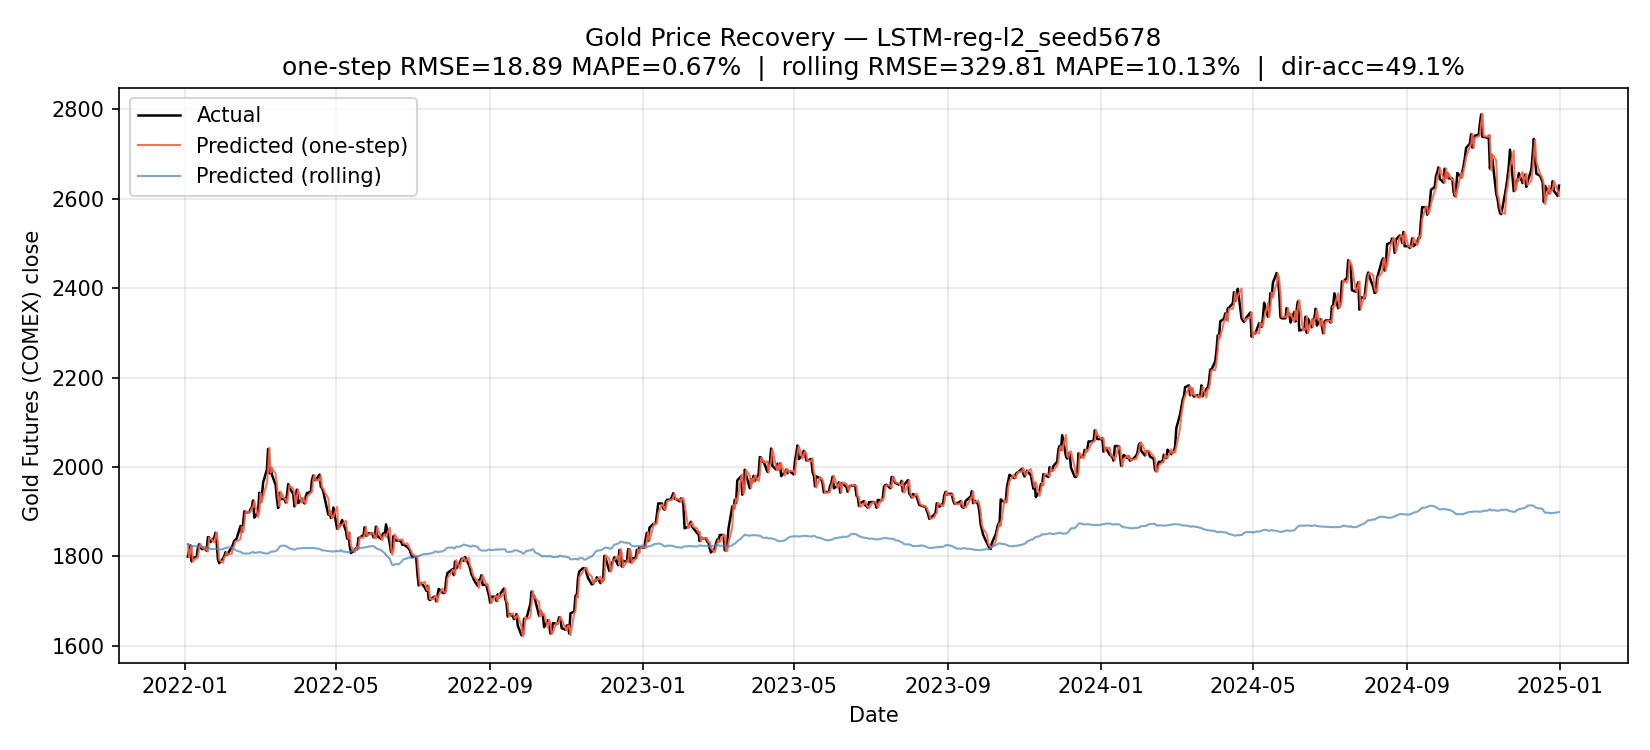

The table this chart was drawn from, first rows:
Date, y_true, y_pred, price_true, price_prev_true, price_pred_one_step, price_pred_rolling, price_true_from_return
2022-01-03, -0.0155, -1.870095729827881e-05, 1799, 1828, 1827, 1827, 1799
2022-01-04, 0.008081, -0.001008, 1814, 1799, 1798, 1826, 1814
2022-01-05, 0.005826, -0.000628, 1825, 1814, 1813, 1824, 1825
2022-01-06, -0.01987, -0.0005252, 1789, 1825, 1824, 1824, 1789
2022-01-07, 0.00463, -0.0003959, 1797, 1789, 1788, 1823, 1797
2022-01-10, 0.0007788, 2.9355287551879883e-06, 1798, 1797, 1797, 1823, 1798
2022-01-11, 0.01117, -0.0006638, 1819, 1798, 1797, 1822, 1819
2022-01-12, 0.004718, -7.897615432739258e-07, 1827, 1819, 1819, 1822, 1827
2022-01-13, -0.003289, 0.0003011, 1821, 1827, 1828, 1822, 1821
2022-01-14, -0.002584, -0.000186, 1816, 1821, 1821, 1822, 1816
2022-01-17, 0.0, -0.0005889, 1816, 1816, 1815, 1821, 1816
2022-01-18, -0.002315, -3.603845834732056e-05, 1812, 1816, 1816, 1821, 1812
2022-01-19, 0.01685, -0.000933, 1843, 1812, 1811, 1819, 1843
2022-01-20, -0.0003256, -0.0004159, 1842, 1843, 1842, 1818, 1843
2022-01-21, -0.005824, -0.001024, 1832, 1842, 1841, 1816, 1832
2022-01-24, 0.00539, -3.626197576522827e-05, 1842, 1832, 1832, 1816, 1842
2022-01-25, 0.005955, 0.0001009, 1853, 1842, 1842, 1816, 1853
2022-01-26, -0.01238, 0.0003378, 1830, 1853, 1853, 1817, 1830
2022-01-27, -0.0202, -0.0003119, 1793, 1830, 1829, 1817, 1793
2022-01-28, -0.004695, -0.0005786, 1785, 1793, 1792, 1815, 1785
2022-01-31, 0.005643, 0.0002902, 1795, 1785, 1785, 1816, 1795
2022-02-01, 0.002948, 0.001068, 1800, 1795, 1797, 1818, 1800
2022-02-02, 0.004931, 0.0003812, 1809, 1800, 1801, 1819, 1809
2022-02-03, -0.003433, 0.0004321, 1803, 1809, 1810, 1819, 1803
2022-02-04, 0.001995, 0.0004145, 1807, 1803, 1804, 1820, 1807
2022-02-07, 0.007719, -0.0003876, 1821, 1807, 1806, 1819, 1821
2022-02-08, 0.00329, -0.0006119, 1827, 1821, 1819, 1818, 1827
2022-02-09, 0.004697, -0.001447, 1835, 1827, 1824, 1816, 1835
2022-02-10, 0.0005448, -0.0007655, 1836, 1835, 1834, 1814, 1836
2022-02-11, 0.002502, -0.001108, 1841, 1836, 1834, 1812, 1841
2022-02-14, 0.01467, -0.001127, 1868, 1841, 1839, 1810, 1868
2022-02-15, -0.007091, -0.001293, 1855, 1868, 1866, 1808, 1855
2022-02-16, 0.008268, -0.0007985, 1870, 1855, 1853, 1806, 1870
2022-02-17, 0.01618, 5.328655242919922e-05, 1901, 1870, 1870, 1807, 1901
2022-02-18, -0.001105, -0.0001583, 1899, 1901, 1900, 1806, 1899
2022-02-21, 0.0, -4.2788684368133545e-05, 1899, 1899, 1899, 1806, 1899
2022-02-22, 0.003942, 0.000748, 1906, 1899, 1900, 1808, 1906
2022-02-23, 0.001625, 0.0007961, 1909, 1906, 1908, 1809, 1909
2022-02-24, 0.008294, 0.0004121, 1925, 1909, 1910, 1810, 1925
2022-02-25, -0.02025, -0.0011, 1886, 1925, 1923, 1808, 1886
2022-02-28, 0.006815, 0.0005556, 1899, 1886, 1888, 1809, 1899
2022-03-01, 0.02239, 0.000615, 1942, 1899, 1901, 1810, 1942
2022-03-02, -0.01113, -0.0006676, 1921, 1942, 1941, 1809, 1921
2022-03-03, 0.007003, 5.94407320022583e-05, 1934, 1921, 1921, 1809, 1934
2022-03-04, 0.01575, -0.000748, 1965, 1934, 1933, 1807, 1965
2022-03-07, 0.01455, -0.0006947, 1994, 1965, 1964, 1806, 1994
2022-03-08, 0.02291, -0.0001032, 2040, 1994, 1994, 1806, 2040
2022-03-09, -0.02693, 0.001413, 1986, 2040, 2043, 1809, 1986
2022-03-10, 0.006124, 0.0008034, 1998, 1986, 1987, 1810, 1998
2022-03-11, -0.007737, 0.0002815, 1983, 1998, 1999, 1811, 1983
2022-03-14, -0.01172, 0.0005927, 1960, 1983, 1984, 1812, 1960
2022-03-15, -0.016, 0.001299, 1928, 1960, 1962, 1814, 1928
2022-03-16, -0.01069, 0.001491, 1908, 1928, 1931, 1817, 1908
2022-03-17, 0.01771, 0.002434, 1942, 1908, 1913, 1821, 1942
2022-03-18, -0.007183, 0.001362, 1928, 1942, 1945, 1824, 1928
2022-03-21, 0.0002074, 0.0002021, 1929, 1928, 1929, 1824, 1929
2022-03-22, -0.004105, -0.0003279, 1921, 1929, 1928, 1823, 1921
2022-03-23, 0.008244, -0.0009118, 1937, 1921, 1919, 1822, 1937
2022-03-24, 0.01283, -0.0008504, 1962, 1937, 1935, 1820, 1962
2022-03-25, -0.003984, -0.00122, 1954, 1962, 1959, 1818, 1954
... 722 more rows
